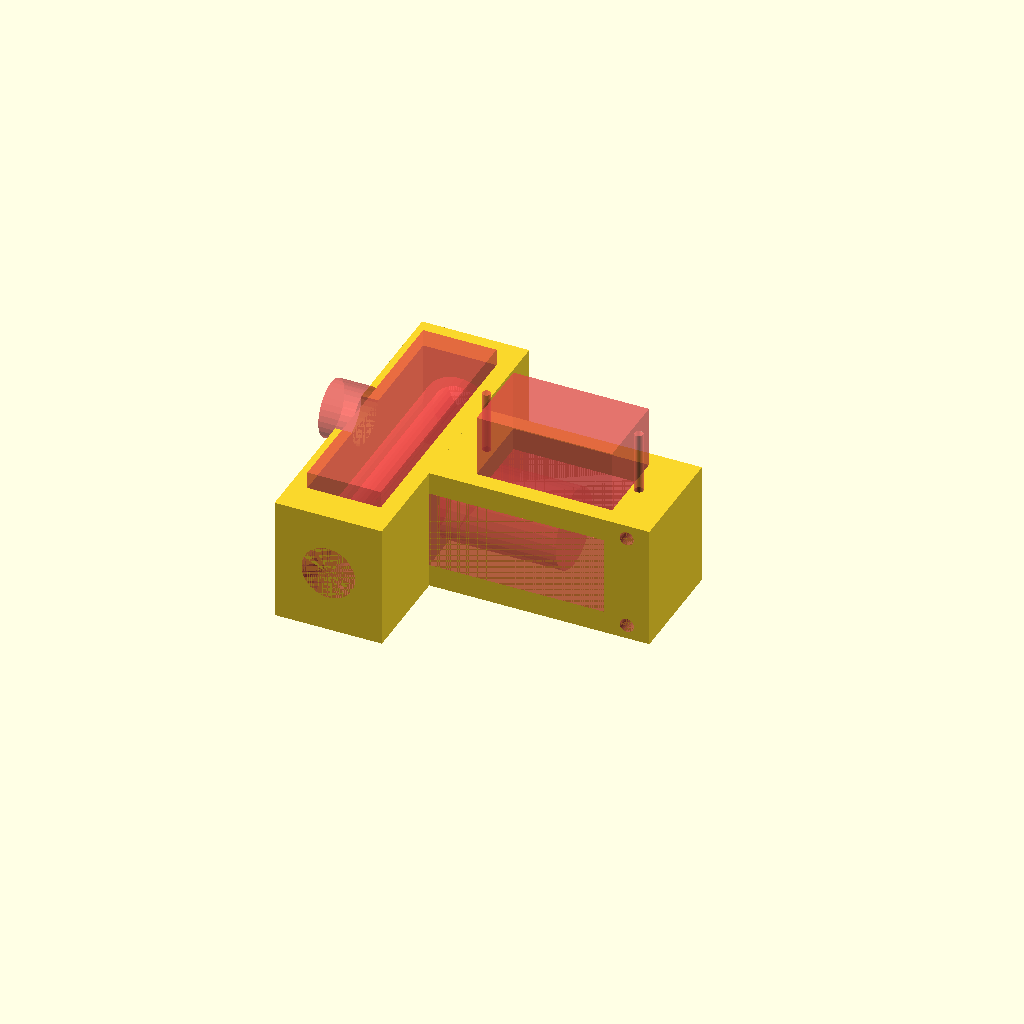
Cell 1 — every parameter at its default value.
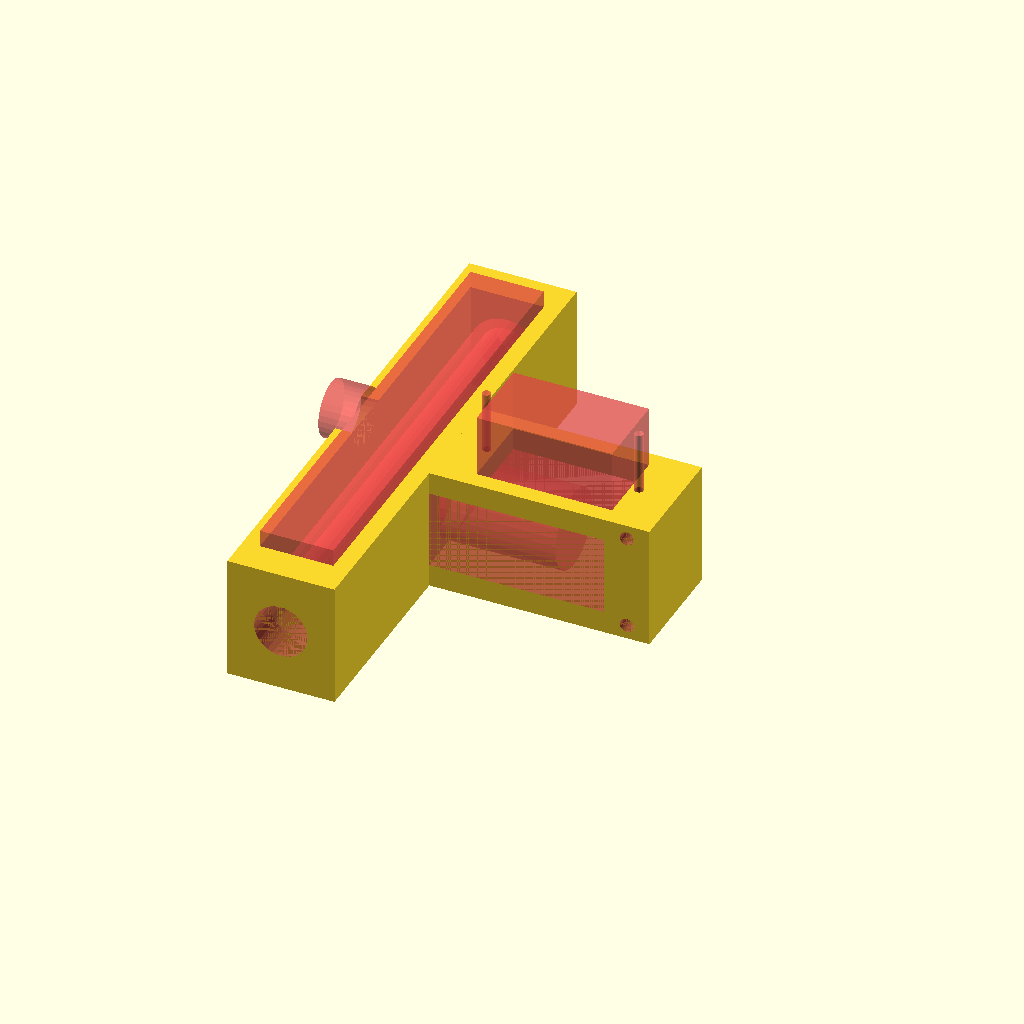
Cell 2 — GEARBOX_WIDTH set to 36, the other parameters unchanged.
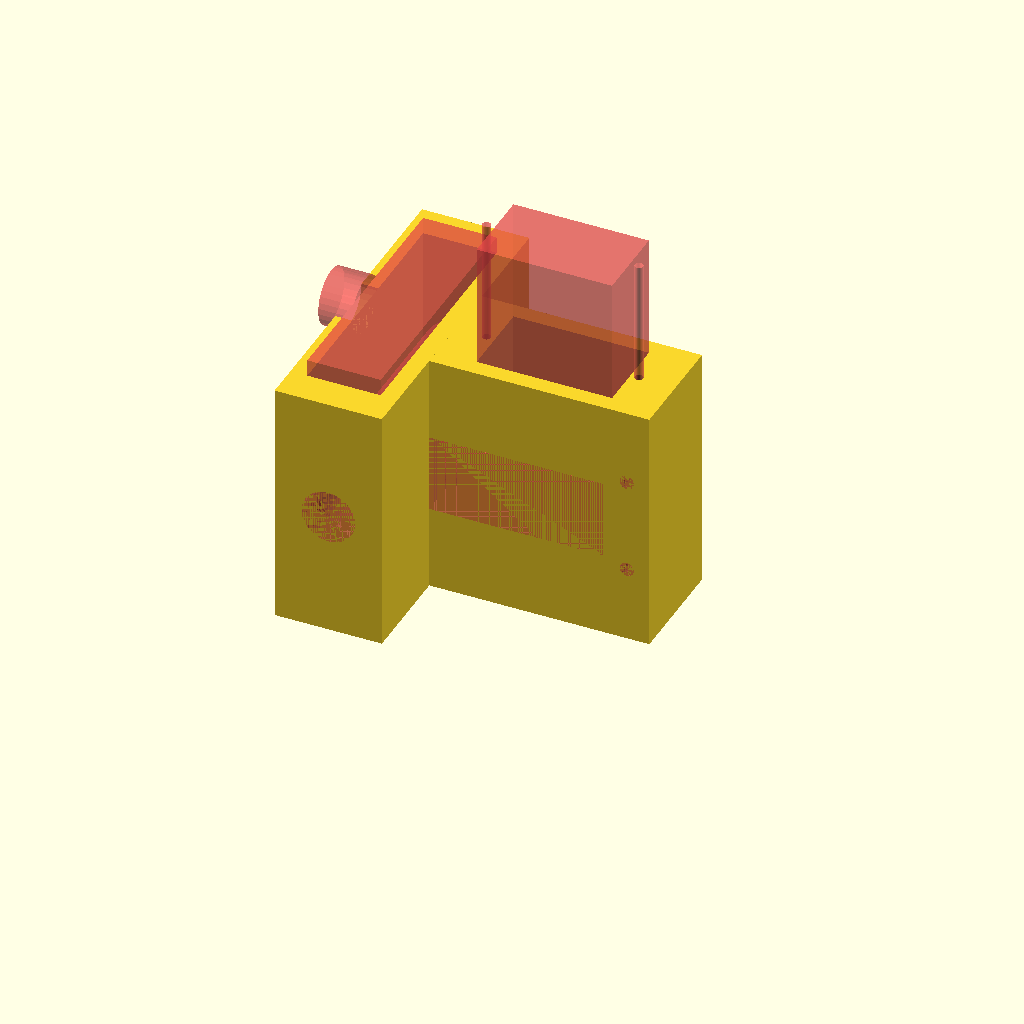
Cell 3: the same model with GEARBOX_HEIGHT = 44.
All cells are drawn from one camera (rotation 55°, 0°, 25°, orthographic, colour scheme Cornfield), so only the parameter changes between them.
OpenSCAD source file misc/rubber-band-robot/front-axle.scad:
GEARBOX_WIDTH = 18;
GEARBOX_HEIGHT = 22;
GEARBOX_MOUNT_DIA = 2.5;
GEARBOX_MOUNT_SPACING = 17;
GEARBOX_MOUNT_OFFSET = 4;

FRAME_LENGTH = 58;
FRAME_MIDDLE_WIDTH = 20;
FRAME_AXLE_WIDTH = 19;
FRAME_WIDTH  = FRAME_MIDDLE_WIDTH + 2 * GEARBOX_WIDTH ;
FRAME_HEIGHT = GEARBOX_HEIGHT;

SLOT_WIDTH = 14;
SLOT_OFFSET = 8;
SLOT_LENGTH = FRAME_LENGTH - FRAME_AXLE_WIDTH - SLOT_OFFSET;

BEARING_DIA = 9.5;
BEARING_THICKNESS = 6;

WALL_THICKNESS = 3;
MIDDLE_CHANNEL_WIDTH = FRAME_MIDDLE_WIDTH - 2 * WALL_THICKNESS;
AXLE_CHANNEL_WIDTH = FRAME_AXLE_WIDTH - 2 * WALL_THICKNESS;

SERVO_WIDTH = 24;
SERVO_MOUNT_DIA = 1.5;
SERVO_MOUNT_SPACING = 27;
SERVO_MOUNT_OFFSET = 6.5;

THETHER_DIA = 10;

$fn = 30;

module gearbox_mount() {
  rotate([90, 0, 0])
  for(i = [-1, 1]) {
    translate([0, i * GEARBOX_MOUNT_SPACING/2, 0])
    cylinder(d = GEARBOX_MOUNT_DIA, h = FRAME_MIDDLE_WIDTH, center = true);
  }
}

module frame() {
   union() {
    translate([0, -FRAME_MIDDLE_WIDTH/2, 0])
    cube(size = [FRAME_LENGTH, FRAME_MIDDLE_WIDTH, FRAME_HEIGHT]);

    translate([0, -FRAME_WIDTH/2, 0])
    cube(size = [FRAME_AXLE_WIDTH, FRAME_WIDTH, FRAME_HEIGHT]);
  }
}

module axle_mount() {
  l = FRAME_WIDTH - 2 * BEARING_THICKNESS;
  rotate([90, 0, 0]) {
    cylinder(d = BEARING_DIA, h = FRAME_WIDTH, center = true);
    cylinder(d = AXLE_CHANNEL_WIDTH, h = l, center = true);
  }
  translate([0, 0, WALL_THICKNESS])
  cube(size = [AXLE_CHANNEL_WIDTH, l, FRAME_HEIGHT], center = true);
}

module middle_channel() {
  translate([WALL_THICKNESS, 0, FRAME_HEIGHT/2])
  rotate([0, 90, 0])
  cylinder(d = MIDDLE_CHANNEL_WIDTH, h = FRAME_LENGTH - FRAME_AXLE_WIDTH - WALL_THICKNESS, center = true);
}

module slot() {
  cube(size = [SLOT_LENGTH, FRAME_MIDDLE_WIDTH, SLOT_WIDTH], center = true);
}

module servo_mount() {
  for(i = [-1, 1]) {
    translate([i * SERVO_MOUNT_SPACING/2, 0, 0])
    cylinder(d = SERVO_MOUNT_DIA, h = FRAME_HEIGHT, center = true);
  }

  cube(size = [SERVO_WIDTH, MIDDLE_CHANNEL_WIDTH, FRAME_HEIGHT], center = true);
}

module thether() {
  rotate([0, 90, 0])
  cylinder(d = THETHER_DIA, h = WALL_THICKNESS * 2, center = true);
}

module front_axle() {
  difference() {
    frame();

    #translate([FRAME_LENGTH - GEARBOX_MOUNT_OFFSET, 0, FRAME_HEIGHT/2])
    gearbox_mount();

    #translate([FRAME_AXLE_WIDTH/2, 0, FRAME_HEIGHT/2])
    axle_mount();

    #translate([FRAME_AXLE_WIDTH, 0, 0])
    middle_channel();

    #translate([FRAME_LENGTH - SLOT_OFFSET - SLOT_LENGTH/2, 0, FRAME_HEIGHT/2])
    slot();

    #translate([FRAME_LENGTH - SERVO_MOUNT_SPACING/2 - SERVO_MOUNT_OFFSET, 0, FRAME_HEIGHT])
    servo_mount();

    #translate([0, 0, FRAME_HEIGHT])
    thether();
  }
}

front_axle();
Parameter table extracted from the source (name, type, default, range or options):
GEARBOX_WIDTH: number, default 18
GEARBOX_HEIGHT: number, default 22
GEARBOX_MOUNT_DIA: number, default 2.5
GEARBOX_MOUNT_SPACING: number, default 17
GEARBOX_MOUNT_OFFSET: number, default 4
FRAME_LENGTH: number, default 58
FRAME_MIDDLE_WIDTH: number, default 20
FRAME_AXLE_WIDTH: number, default 19
SLOT_WIDTH: number, default 14
SLOT_OFFSET: number, default 8
BEARING_DIA: number, default 9.5
BEARING_THICKNESS: number, default 6
WALL_THICKNESS: number, default 3
SERVO_WIDTH: number, default 24
SERVO_MOUNT_DIA: number, default 1.5
SERVO_MOUNT_SPACING: number, default 27
SERVO_MOUNT_OFFSET: number, default 6.5
THETHER_DIA: number, default 10
